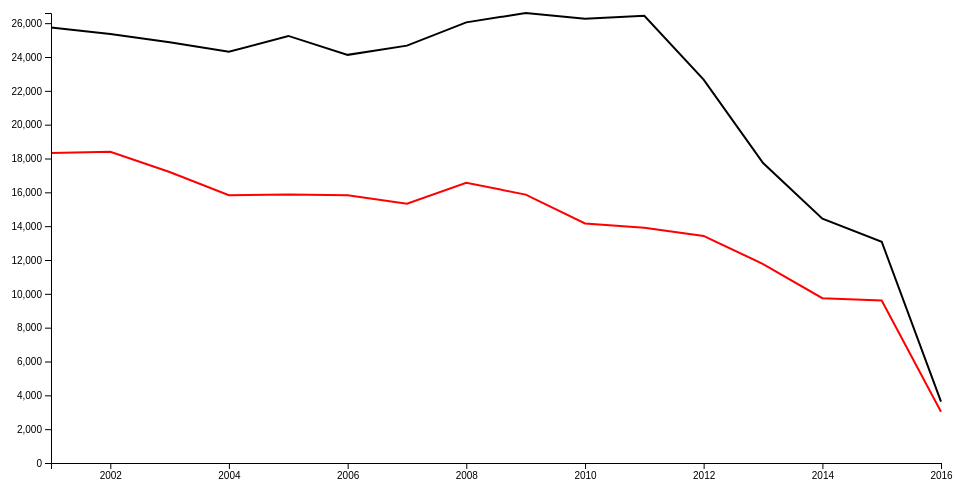
D3 v4 page, settled after 360 driven frames (6 s of simulated time); the page loaded 1 data file(s).


    // set the dimensions and margins of the graph
    var margin = { top: 20, right: 20, bottom: 30, left: 50 },
        width = 960 - margin.left - margin.right,
        height = 500 - margin.top - margin.bottom;
    // parse the date / time
    var parseTime = d3.timeParse("%Y");
    // set the ranges
    var x = d3.scaleTime().range([0, width]);
    var y = d3.scaleLinear().range([height, 0]);
    // define the line
    var valueline = d3.line()
        .x(function(d) { return x(d.year); })
        .y(function(d) { return y(d.robbery); });
    // define the line
    var valueline2 = d3.line()
        .x(function(d) { return x(d.year); })
        .y(function(d) { return y(d.burglary); });
    // append the svg obgect to the body of the page
    // appends a 'group' element to 'svg'
    // moves the 'group' element to the top left margin
    var svg = d3.select("body").append("svg")
        .attr("width", width + margin.left + margin.right)
        .attr("height", height + margin.top + margin.bottom)
        .append("g")
        .attr("transform",
            "translate(" + margin.left + "," + margin.top + ")");

    function draw(data) {
        //var data = data[country];
        // format the data
        data.forEach(function(d) {
            d.year = parseTime(d.year);
            d.robbery = +d.robbery;
            d.burglary = +d.burglary;
        });
        // sort years ascending
        data.sort(function(a, b) {
            return a["year"] - b["year"];
        })
        // Scale the range of the data
        x.domain(d3.extent(data, function(d) { return d.year; }));
        y.domain([0, d3.max(data, function(d) {
            return Math.max(d.robbery, d.burglary);
        })]);
        // Add the valueline path.
        svg.append("path")
            .data([data])
            .attr("class", "line")
            .attr("d", valueline);
        // Add the valueline path.
        svg.append("path")
            .data([data])
            .attr("class", "line1")
            .attr("d", valueline2);
        // Add the X Axis
        svg.append("g")
            .attr("transform", "translate(0," + height + ")")
            .call(d3.axisBottom(x));
        // Add the Y Axis
        svg.append("g")
            .call(d3.axisLeft(y));
    }
    // Get the data
    d3.json("../JSON/rob&bug.json", function(error, data) {
        if (error) throw error;
        // trigger render
        draw(data);
    });
    

### data: ../JSON/rob&bug.json
[
 {
  "year": 2001,
  "robbery": 18330,
  "burglary": 25740
 },
 {
  "year": 2002,
  "robbery": 18397,
  "burglary": 25357
 },
 {
  "year": 2003,
  "robbery": 17205,
  "burglary": 24875
 },
 {
  "year": 2004,
  "robbery": 15834,
  "burglary": 24308
 },
 {
  "year": 2005,
  "robbery": 15879,
  "burglary": 25246
 },
 {
  "year": 2006,
  "robbery": 15829,
  "burglary": 24127
 },
 {
  "year": 2007,
  "robbery": 15324,
  "burglary": 24673
 },
 {
  "year": 2008,
  "robbery": 16565,
  "burglary": 26048
 },
 "... 8 more items"
]